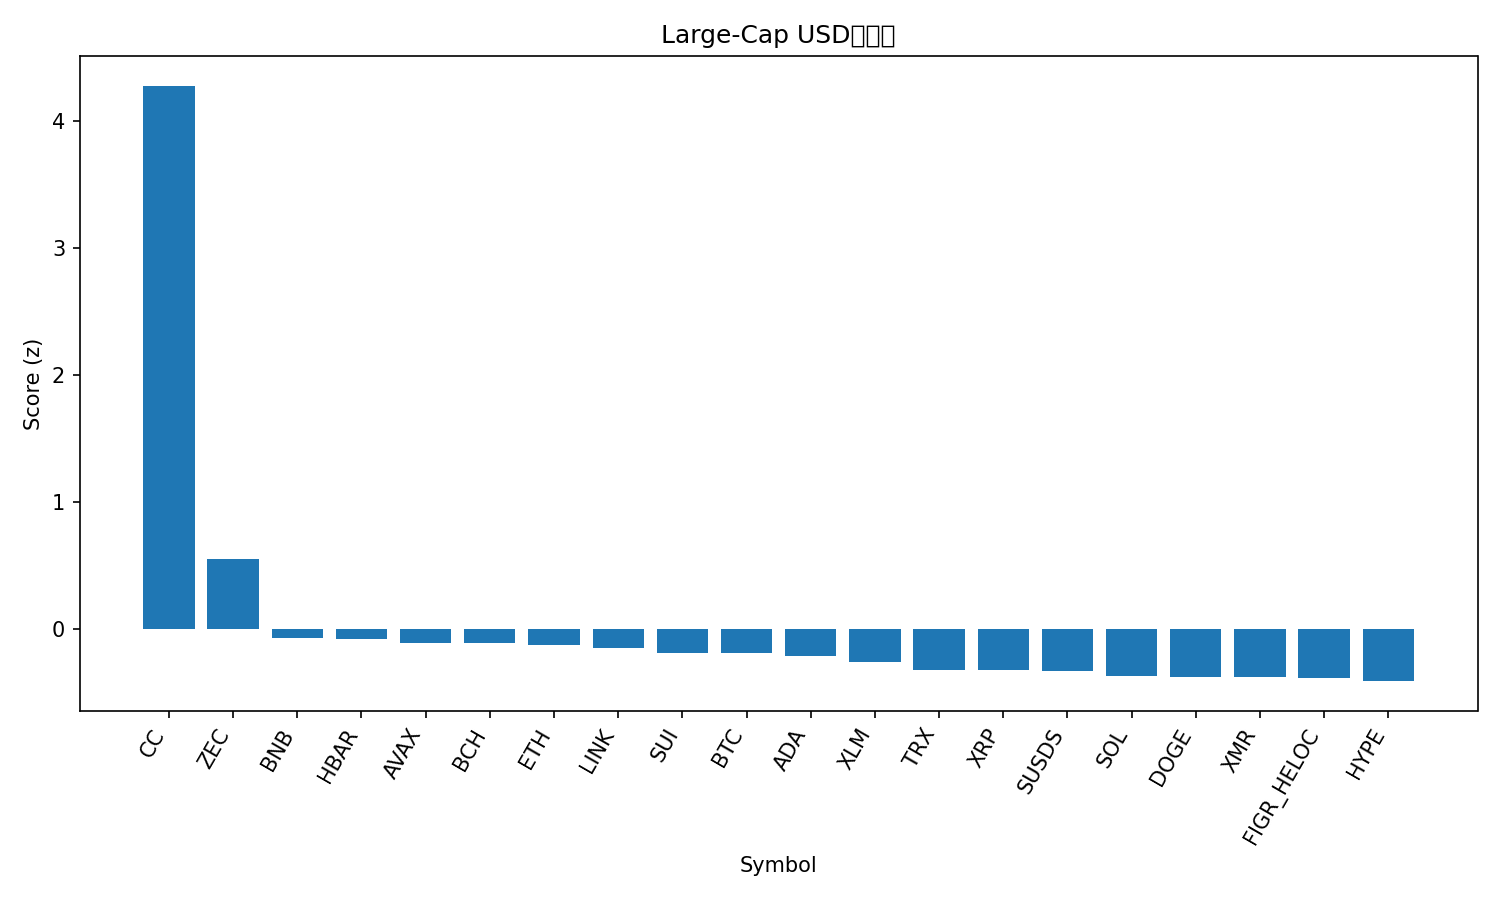

Source data for this figure (header and first rows):
rank, name, symbol, price, pct_1h, pct_24h, pct_7d, pct_1h_vs_btc, pct_24h_vs_btc, pct_7d_vs_btc, market_cap_rank, market_cap, volume_usd, score
1, Canton, CC, 0.1405, 5.069, 22.51, 40.5, 4.741, 22.22, 40.94, 33, 5158166540, 40520235, 4.282
2, Zcash, ZEC, 529.8, 0.6949, 3.388, 18.23, 0.3676, 3.1, 18.67, 22, 8710740199, 646665304, 0.5464
3, BNB, BNB, 859.9, 0.31, 2.181, 0.7254, -0.01727, 1.893, 1.169, 4, 118320639707, 903918697, -0.07033
4, Hedera, HBAR, 0.1145, 0.5595, 0.2929, 3.304, 0.2322, 0.004638, 3.747, 34, 4885603800, 63813030, -0.07918
5, Avalanche, AVAX, 12.6, 0.3885, 0.392, 4.497, 0.06122, 0.1037, 4.94, 31, 5405926772, 238492817, -0.1112
6, Bitcoin Cash, BCH, 619.9, 0.395, -0.009755, 5.687, 0.06769, -0.298, 6.13, 13, 12360993696, 378075917, -0.1157
7, Ethereum, ETH, 2950, 0.4817, 0.5942, -1.201, 0.1544, 0.3059, -0.7581, 2, 355473131129, 10642731605, -0.1301
8, Chainlink, LINK, 12.42, 0.4841, 0.3601, 0.7302, 0.1568, 0.07178, 1.173, 21, 8786122060, 265850863, -0.1561
9, Sui, SUI, 1.44, 0.3167, 0.7557, 0.5039, -0.0106, 0.4675, 0.9471, 32, 5385784634, 339943074, -0.1929
10, Bitcoin, BTC, 87806, 0.3273, 0.2883, -0.4432, 0.0, 0.0, 0.0, 1, 1750619176855, 17144554814, -0.1937
11, Cardano, ADA, 0.3648, 0.3527, 0.2672, 0.747, 0.02542, -0.02112, 1.19, 12, 13359714394, 472441137, -0.2132
12, Stellar, XLM, 0.2193, 0.1807, 0.1984, 2.084, -0.1466, -0.08986, 2.527, 26, 7082469777, 82271745, -0.2596
13, TRON, TRX, 0.2851, 0.1365, 0.3526, -0.9766, -0.1908, 0.06427, -0.5334, 8, 26986623709, 439284622, -0.3267
14, XRP, XRP, 1.86, 0.2668, 0.04619, -2.486, -0.06044, -0.2421, -2.043, 5, 112864053965, 1103423611, -0.3291
15, sUSDS, SUSDS, 1.081, 0.08497, 0.177, 0.3422, -0.2423, -0.1113, 0.7854, 35, 4394839740, 3273014, -0.3358
16, Solana, SOL, 123.8, 0.07906, 0.002746, -1.205, -0.2482, -0.2855, -0.7615, 7, 69620943205, 2132089665, -0.3723
17, Dogecoin, DOGE, 0.1235, 0.2312, 0.2458, -4.89, -0.09606, -0.04252, -4.447, 10, 20740675579, 503230970, -0.381
18, Monero, XMR, 451.4, 0.218, -0.1002, -3.381, -0.1093, -0.3885, -2.938, 23, 8326054403, 81611978, -0.3851
19, Figure Heloc, FIGR_HELOC, 1.02, 0.0, 0.0, -0.03137, -0.3273, -0.2883, 0.4119, 11, 14665412711, 870976, -0.3912
20, Hyperliquid, HYPE, 25.08, 0.2762, -2.686, 4.218, -0.05107, -2.974, 4.662, 30, 5976947000, 126460980, -0.4142
21, Litecoin, LTC, 78.1, 0.09124, -1.582, 2.401, -0.236, -1.87, 2.844, 29, 5984562244, 334753716, -0.4324
